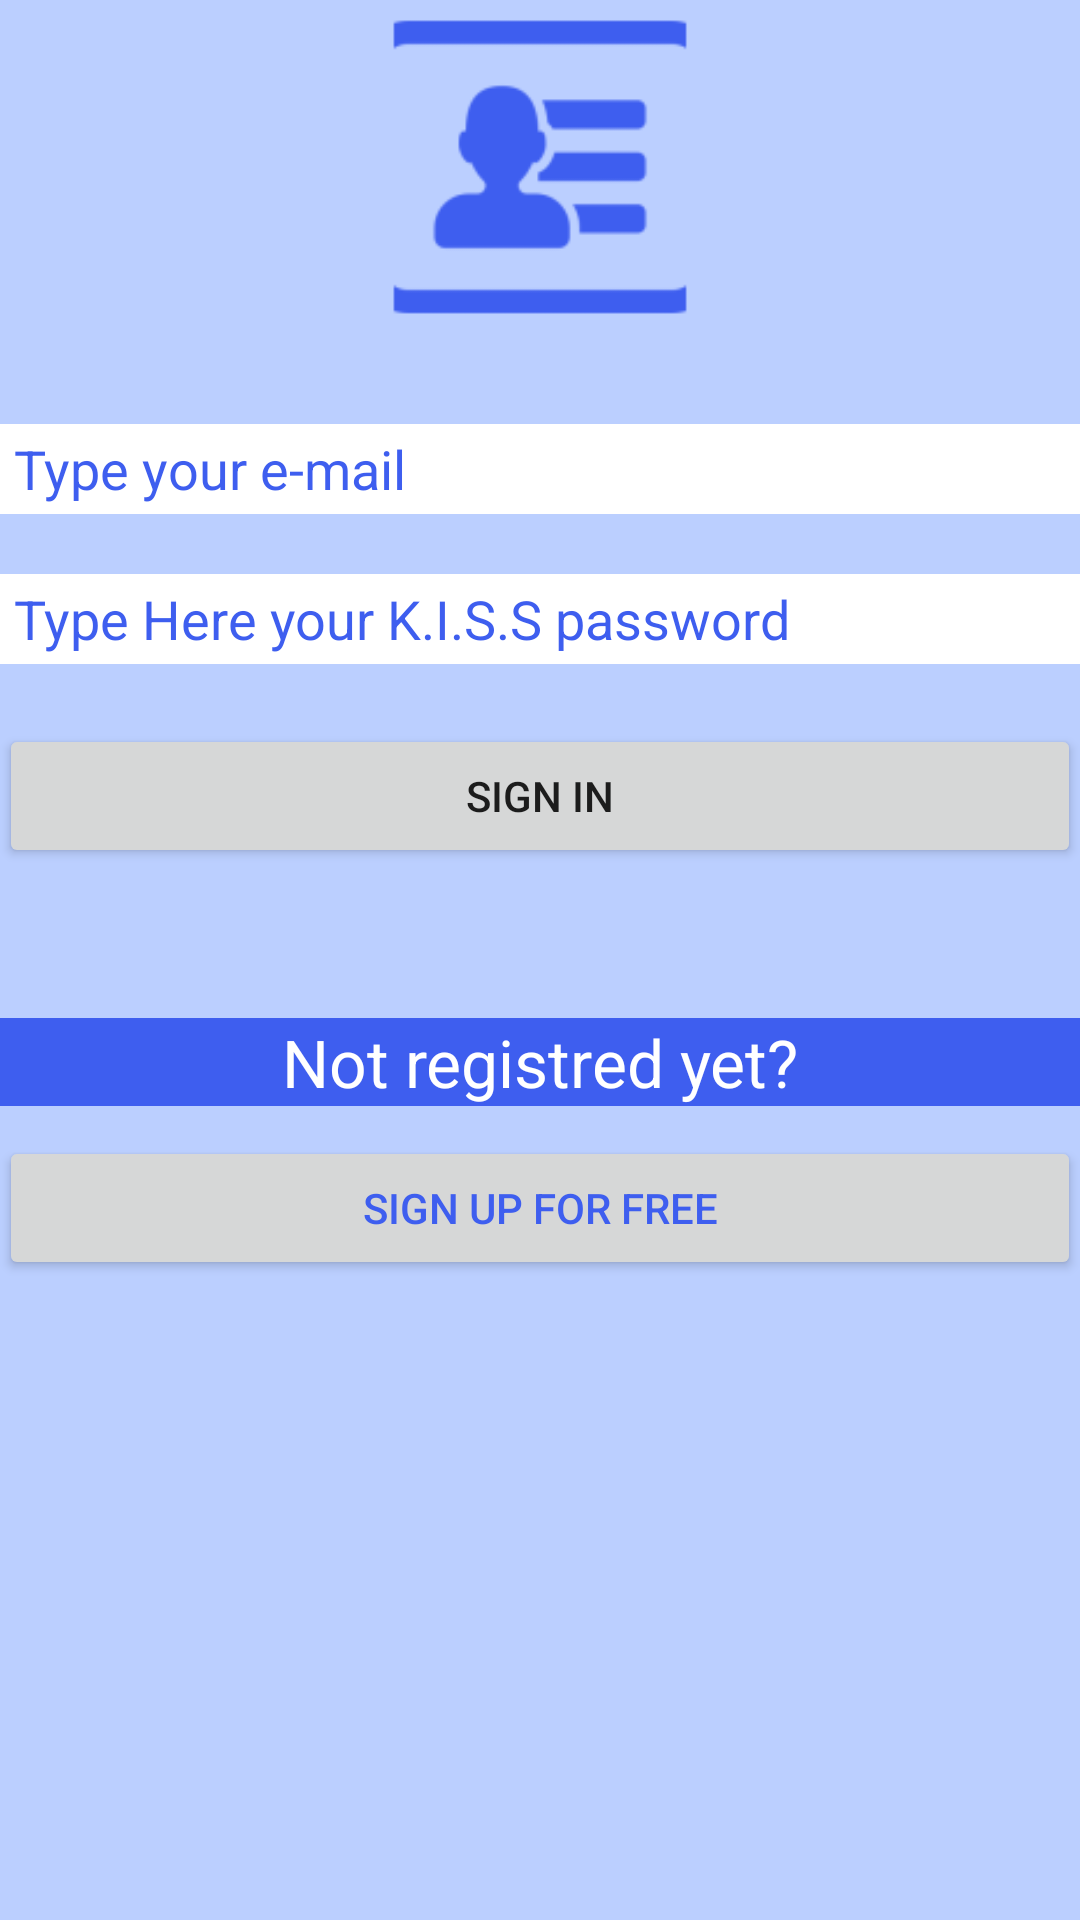

Android layout source for this screen:
<!-- AndroidManifest.xml: activity theme AppTheme -->
<!-- res/layout/activity_login.xml -->
<?xml version="1.0" encoding="utf-8"?>
<LinearLayout xmlns:android="http://schemas.android.com/apk/res/android"
    xmlns:tools="http://schemas.android.com/tools" android:layout_width="match_parent"
    android:layout_height="match_parent" android:paddingLeft="@dimen/activity_horizontal_margin"
    android:paddingRight="@dimen/activity_horizontal_margin"
    android:paddingTop="@dimen/activity_vertical_margin"
    android:paddingBottom="@dimen/activity_vertical_margin"
    android:background="@color/colorBackground"
    tools:context="br.com.example.kiss.activities.LoginActivity"
    android:orientation="vertical"
    android:weightSum="1">

    <ImageView
        android:layout_width="match_parent"
        android:layout_height="wrap_content"
        android:id="@+id/imgLoginUser"
        android:layout_gravity="center_horizontal"
        android:src="@mipmap/perfil"
        android:cropToPadding="false"
        android:focusable="false"
        android:layout_weight="0.23" />

    <EditText
        android:layout_width="match_parent"
        android:layout_height="30dp"
        android:inputType="textEmailAddress"
        android:ems="10"
        android:id="@+id/edt_login_email"
        android:enabled="false"
        android:background="@color/colorWhite"
        android:hint="@string/hint_email"
        android:layout_marginTop="30dp"
        android:paddingLeft="5dp"
        android:textColorHint="@color/colorPrimary" />

    <EditText
        android:layout_width="match_parent"
        android:layout_height="30dp"
        android:inputType="textPassword"
        android:ems="10"
        android:id="@+id/edt_login_senha"
        android:background="@color/colorWhite"
        android:layout_marginTop="20dp"
        android:hint="@string/hint_kiss_pass"
        android:paddingLeft="5dp"
        android:textColorHint="@color/colorPrimary" />

    <Button
        android:layout_width="match_parent"
        android:layout_height="wrap_content"
        android:text="@string/btn_Login"
        android:id="@+id/button"
        android:layout_gravity="center_horizontal"
        android:layout_weight="0"
        android:layout_marginTop="20dp" />

    <TextView
        android:layout_width="match_parent"
        android:layout_height="wrap_content"
        android:textAppearance="?android:attr/textAppearanceLarge"
        android:text="@string/lbl_cadastre_se"
        android:id="@+id/textView2"
        android:layout_gravity="center_horizontal"
        android:layout_marginTop="50dp"
        android:textColor="@color/colorWhite"
        android:textAlignment="center"
        android:background="@color/colorPrimary" />

    <Button
        android:layout_width="match_parent"
        android:layout_height="wrap_content"
        android:text="@string/btnRegistrar"
        android:id="@+id/btn_Registrar"
        android:layout_gravity="center_horizontal"
        android:layout_marginTop="10dp"
        android:textColor="@color/colorPrimary" />
</LinearLayout>
<!-- resources referenced by this layout -->
<resources>
  <color name="colorBackground">#bbcfff</color>
  <color name="colorPrimary">#3e5eef</color>
  <color name="colorWhite">#ffffff</color>
  <!-- mipmap perfil: png bitmap (mipmap-hdpi, 1090 bytes) -->
  <string name="btnRegistrar">Sign Up For Free</string>
  <string name="btn_Login">Sign In</string>
  <string name="hint_email">Type your e-mail</string>
  <string name="hint_kiss_pass">Type Here your K.I.S.S password</string>
  <string name="lbl_cadastre_se">Not registred yet?</string>
  <style name="AppTheme" parent="Theme.AppCompat.Light.DarkActionBar">
          
          <item name="windowActionBar">true</item>
          <item name="windowNoTitle">false</item>
          <item name="colorPrimary">@color/colorPrimary</item>
          <item name="colorPrimaryDark">@color/colorPrimaryDark</item>
          <item name="colorAccent">@color/colorAccent</item>
      </style>
  <color name="colorPrimaryDark">#000000</color>
  <color name="colorAccent">#ef9f1d</color>
</resources>
